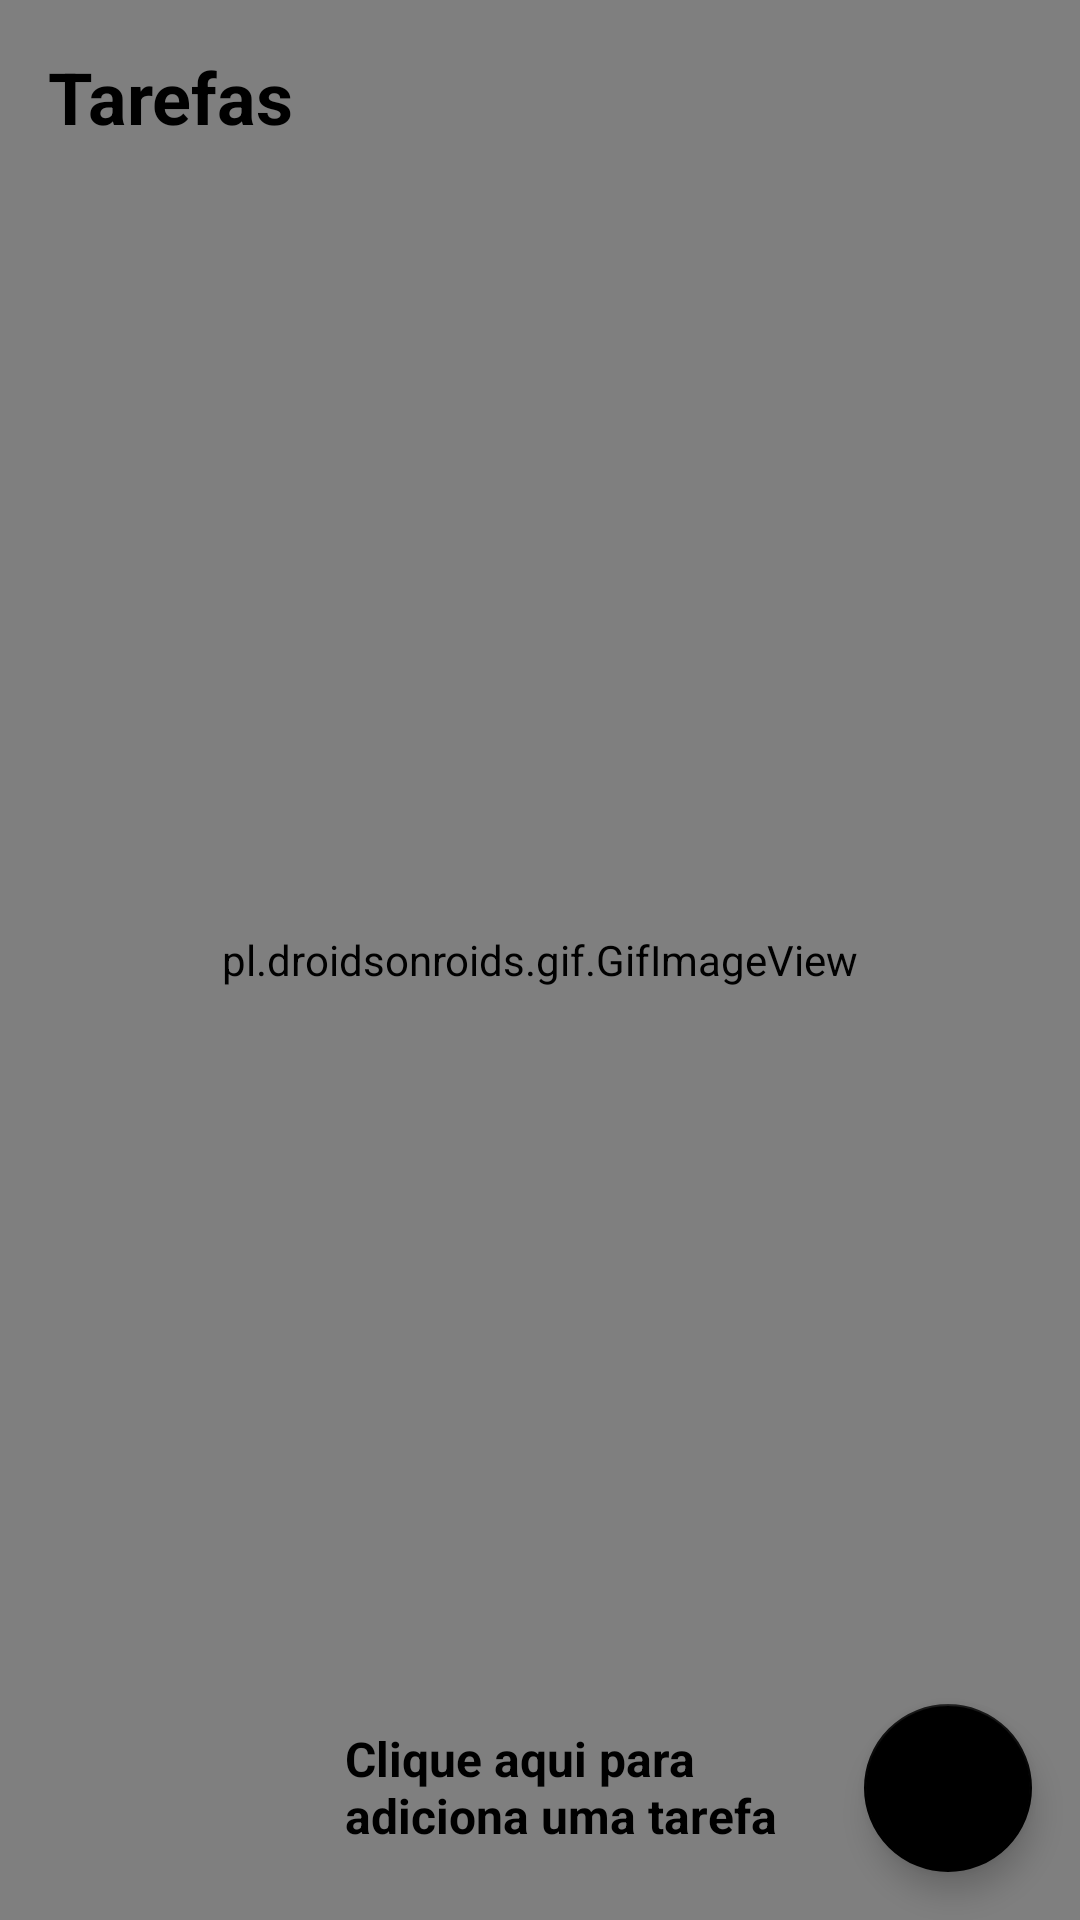

This screen was rendered from an Android layout file. Write that file and the resources it references.
<!-- AndroidManifest.xml: application theme Theme.ToDoList -->
<!-- res/layout/activity_main.xml -->
<?xml version="1.0" encoding="utf-8"?>
<androidx.constraintlayout.widget.ConstraintLayout xmlns:android="http://schemas.android.com/apk/res/android"
    xmlns:app="http://schemas.android.com/apk/res-auto"
    xmlns:tools="http://schemas.android.com/tools"
    android:layout_width="match_parent"
    android:layout_height="match_parent"
    tools:context=".ui.MainActivity"
    android:background="@color/grey"
    >

    <ImageView
        android:id="@+id/iv_balaodefala"
        android:layout_width="168dp"
        android:layout_height="168dp"
        android:src="@drawable/balaodefala"
        app:layout_constraintEnd_toEndOf="parent"
        app:layout_constraintTop_toTopOf="parent"
        android:layout_marginTop="80dp"
        android:layout_marginEnd="16dp"
        />

    <TextView
        android:id="@+id/tv_nenhumaTarefaCriada"
        android:layout_width="wrap_content"
        android:layout_height="wrap_content"
        android:text="@string/nenhuma_tarefa_nadicionada"
        android:textColor="@color/black"
        android:textSize="16sp"
        android:textStyle="bold"
        app:layout_constraintEnd_toEndOf="parent"
        app:layout_constraintTop_toTopOf="parent"
        android:layout_marginTop="120dp"
        android:layout_marginEnd="30dp"
         />

    <pl.droidsonroids.gif.GifImageView
       android:id="@+id/gv_pandinha"
       android:layout_width="match_parent"
       android:layout_height="match_parent"
       android:src="@drawable/pandinha"
       />

    <pl.droidsonroids.gif.GifImageView
        android:id="@+id/gv_pandinhajogando"
        android:layout_width="80dp"
        android:layout_height="80dp"
        android:src="@drawable/panda"
        android:visibility="gone"
        app:layout_constraintBottom_toBottomOf="parent"
        app:layout_constraintStart_toStartOf="parent"
        android:layout_margin="16dp"
        />

    <pl.droidsonroids.gif.GifImageView
        android:id="@+id/gv_arrow"
        android:layout_width="120dp"
        android:layout_height="160dp"
        android:src="@drawable/arrow"
        android:rotation="-90"
        app:layout_constraintStart_toStartOf="parent"
        app:layout_constraintBottom_toBottomOf="parent"
        android:layout_marginStart="260dp"
        app:layout_constraintTop_toTopOf="parent"
        android:layout_marginTop="700dp"
        app:layout_constraintEnd_toStartOf="@+id/bt_floatActionButton"
        />

    <TextView
        android:id="@+id/tv_cliqueaqui"
        android:layout_width="wrap_content"
        android:layout_height="wrap_content"
        android:text="@string/clique_aqui_para_nadiciona_uma_tarefa"
        android:textColor="@color/black"
        android:textSize="16sp"
        android:textStyle="bold"
        app:layout_constraintBottom_toBottomOf="parent"
        app:layout_constraintStart_toStartOf="parent"
        android:layout_marginBottom="24dp"
        android:layout_marginStart="115dp"
        />

    <TextView
        android:id="@+id/tv_tasks"
        android:layout_width="match_parent"
        android:layout_height="wrap_content"
        android:text="@string/tarefas"
        android:textColor="@color/black"
        android:textSize="24sp"
        android:textStyle="bold"
        app:layout_constraintStart_toStartOf="parent"
        app:layout_constraintTop_toTopOf="parent"
        android:layout_margin="16dp"
        />

    <androidx.recyclerview.widget.RecyclerView
        android:id="@+id/rv_listRecyclerView"
        android:layout_width="0dp"
        android:layout_height="0dp"
        tools:itemCount="5"
        tools:listitem="@layout/task_model"
        app:layoutManager="androidx.recyclerview.widget.LinearLayoutManager"
        app:layout_constraintStart_toStartOf="parent"
        app:layout_constraintTop_toBottomOf="@+id/tv_tasks"
        app:layout_constraintBottom_toTopOf="@id/bt_floatActionButton"
        app:layout_constraintEnd_toEndOf="parent"/>
    
    <com.google.android.material.floatingactionbutton.FloatingActionButton
        android:id="@+id/bt_floatActionButton"
        android:layout_width="wrap_content"
        android:layout_height="wrap_content"
        android:layout_margin="16dp"
        app:layout_constraintBottom_toBottomOf="parent"
        app:layout_constraintEnd_toEndOf="parent"
        app:srcCompat="@drawable/ic_add"
        android:contentDescription="@string/criarnovatarefa"
        />

</androidx.constraintlayout.widget.ConstraintLayout>
<!-- res/layout/task_model.xml (included above) -->
<?xml version="1.0" encoding="utf-8"?>
<androidx.cardview.widget.CardView xmlns:android="http://schemas.android.com/apk/res/android"
    android:layout_width="match_parent"
    android:layout_height="wrap_content"
    xmlns:app="http://schemas.android.com/apk/res-auto"
    app:cardCornerRadius="8dp"
    android:backgroundTint="@color/light_grey"
    app:cardMaxElevation="8dp"
    android:layout_margin="8dp"
    >

    <androidx.constraintlayout.widget.ConstraintLayout
        android:layout_width="match_parent"
        android:layout_height="wrap_content"
        android:padding="8dp"
        >

        <TextView
            android:id="@+id/tv_titleTask"
            android:layout_width="wrap_content"
            android:layout_height="wrap_content"
            android:text="@string/t_tulo_da_tarefa"
            android:textColor="@color/black"
            android:textStyle="bold"
            android:textSize="16sp"
            app:layout_constraintStart_toStartOf="parent"
            app:layout_constraintTop_toTopOf="parent"
            />

        <TextView
            android:id="@+id/tv_dateHourTask"
            android:layout_width="wrap_content"
            android:layout_height="wrap_content"
            android:text="@string/data_e_hora_da_tarefa"
            android:textSize="16sp"
            android:textStyle="bold"
            app:layout_constraintStart_toStartOf="parent"
            app:layout_constraintTop_toBottomOf="@id/tv_titleTask"

            />

        <TextView
            android:id="@+id/tv_description"
            android:layout_width="wrap_content"
            android:layout_height="wrap_content"
            app:layout_constraintStart_toStartOf="parent"
            app:layout_constraintBottom_toBottomOf="parent"
            app:layout_constraintTop_toBottomOf="@+id/tv_dateHourTask"
            android:layout_marginTop="8dp"
            android:text="@string/visualizar_descri_o"
            android:textColor="@color/black"
            android:textSize="16sp"
            />

        <androidx.appcompat.widget.AppCompatImageView
            android:id="@+id/iv_more"
            android:layout_width="wrap_content"
            android:layout_height="wrap_content"
            android:src="@drawable/ic_more"
            app:layout_constraintTop_toTopOf="parent"
            app:layout_constraintBottom_toBottomOf="parent"
            app:layout_constraintEnd_toEndOf="parent"
            />

    </androidx.constraintlayout.widget.ConstraintLayout>

</androidx.cardview.widget.CardView>
<!-- resources referenced by this layout -->
<resources>
  <color name="black">#FF000000</color>
  <color name="grey">#D8D8D8</color>
  <color name="light_grey">#ECECEC</color>
  <!-- drawable pandinha: gif bitmap (drawable, 61649 bytes) -->
  <string name="clique_aqui_para_nadiciona_uma_tarefa">Clique aqui para \nadiciona uma tarefa</string>
  <string name="criarnovatarefa">CriarNovaTarefa</string>
  <string name="data_e_hora_da_tarefa">Data e Hora da Tarefa</string>
  <string name="nenhuma_tarefa_nadicionada">Nenhuma tarefa\nadicionada...</string>
  <string name="t_tulo_da_tarefa">Título da Tarefa</string>
  <string name="tarefas">Tarefas</string>
  <string name="visualizar_descri_o">Visualizar descrição...</string>
  <style name="Theme.ToDoList" parent="Theme.MaterialComponents.DayNight.DarkActionBar">
          
          <item name="colorPrimary">@color/purple_500</item>
          <item name="colorPrimaryVariant">@color/black</item>
          <item name="colorOnPrimary">@color/white</item>
          
          <item name="colorSecondary">@color/black</item>
          <item name="colorSecondaryVariant">@color/teal_700</item>
          <item name="colorOnSecondary">@color/white</item>
          
          <item name="android:statusBarColor" tools:targetApi="l">?attr/colorPrimaryVariant</item>
          
      </style>
  <color name="purple_500">#FF6200EE</color>
  <color name="white">#FFFFFFFF</color>
  <color name="teal_700">#FF018786</color>
</resources>
